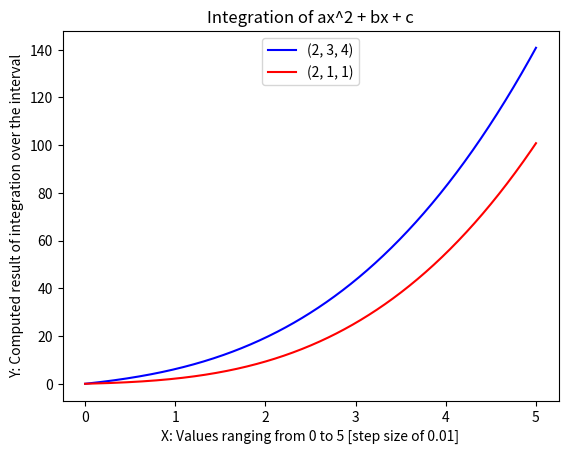

Source code (Python):
import scipy.integrate as spi
import matplotlib.pyplot as plt
import numpy as np

if __name__ == "__main__":
    R = 5
    STEPS = 0.01
    no_points = int(R / STEPS)
    values = np.linspace(0, R, no_points)

    y_1 = [spi.quad(
          func=lambda x, a, b, c : a * x**2 + b * x + c,
          a=0,
          b=value,
          args=(2, 3, 4))[0] for value in values]

    y_2 = [spi.quad(
          func=lambda x, a, b, c : a * x**2 + b * x + c,
          a=0,
          b=value,
          args=(2, 1, 1))[0] for value in values]

    plt.plot(values, y_1, color='blue', label='(2, 3, 4)')
    plt.plot(values, y_2, color='red', label='(2, 1, 1)')
    leg = plt.legend(loc='upper center')

    plt.title('Integration of ax^2 + bx + c')
    plt.xlabel("X: Values ranging from 0 to 5 [step size of 0.01]")
    plt.ylabel("Y: Computed result of integration over the interval")

    plt.show()